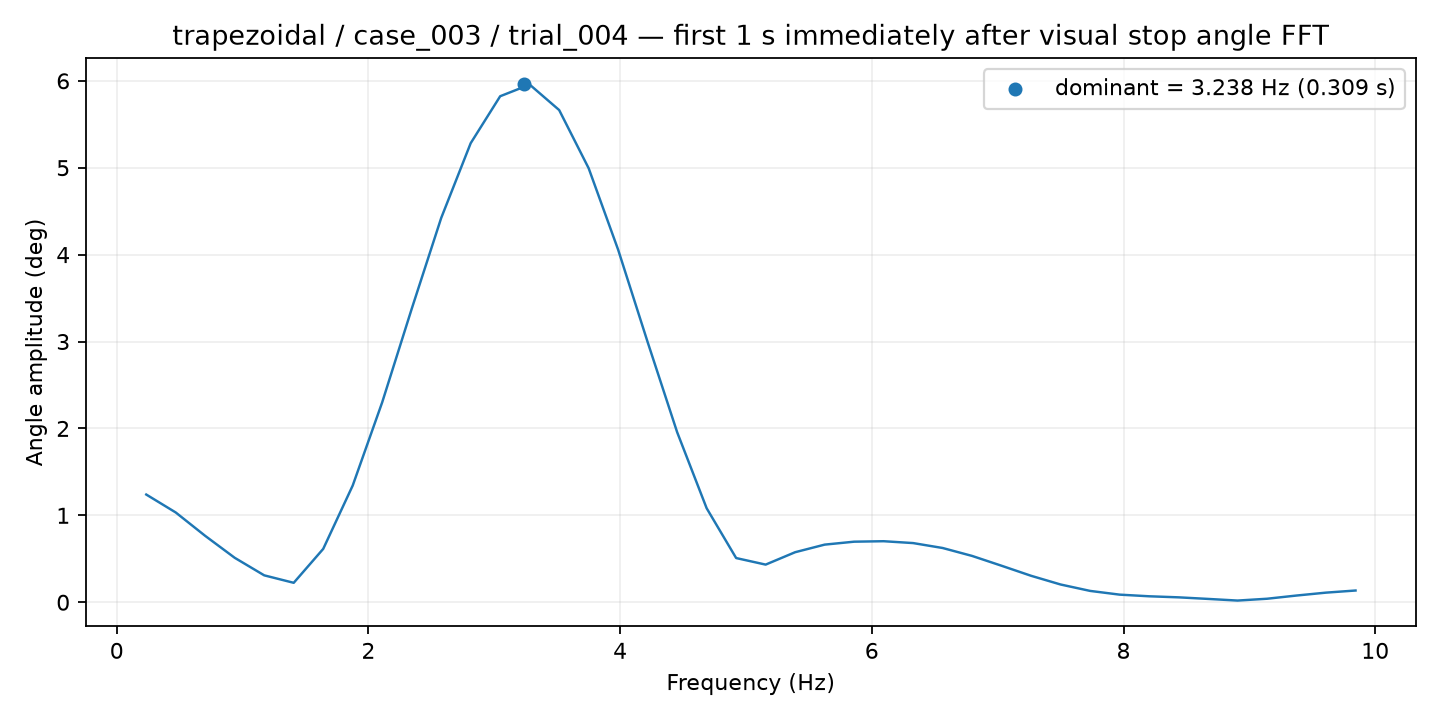

The table this chart was drawn from, first rows:
frequency_hz, amplitude_deg
0.2344, 1.239
0.4688, 1.033
0.7031, 0.7636
0.9375, 0.5114
1.172, 0.3097
1.406, 0.2238
1.641, 0.6141
1.875, 1.343
2.109, 2.301
2.344, 3.376
2.578, 4.422
2.812, 5.282
3.047, 5.823
3.281, 5.956
3.516, 5.663
3.75, 4.994
3.984, 4.056
4.219, 2.993
4.453, 1.957
4.688, 1.082
4.922, 0.5087
5.156, 0.4332
5.391, 0.5758
5.625, 0.6631
5.859, 0.6969
6.094, 0.7024
6.328, 0.6809
6.562, 0.6244
6.797, 0.5331
7.031, 0.42
7.266, 0.3046
7.5, 0.2043
7.734, 0.1307
7.969, 0.08769
8.203, 0.06876
8.438, 0.05658
8.672, 0.03843
8.906, 0.01946
9.141, 0.04046
9.375, 0.07735
9.609, 0.1107
9.844, 0.1351
